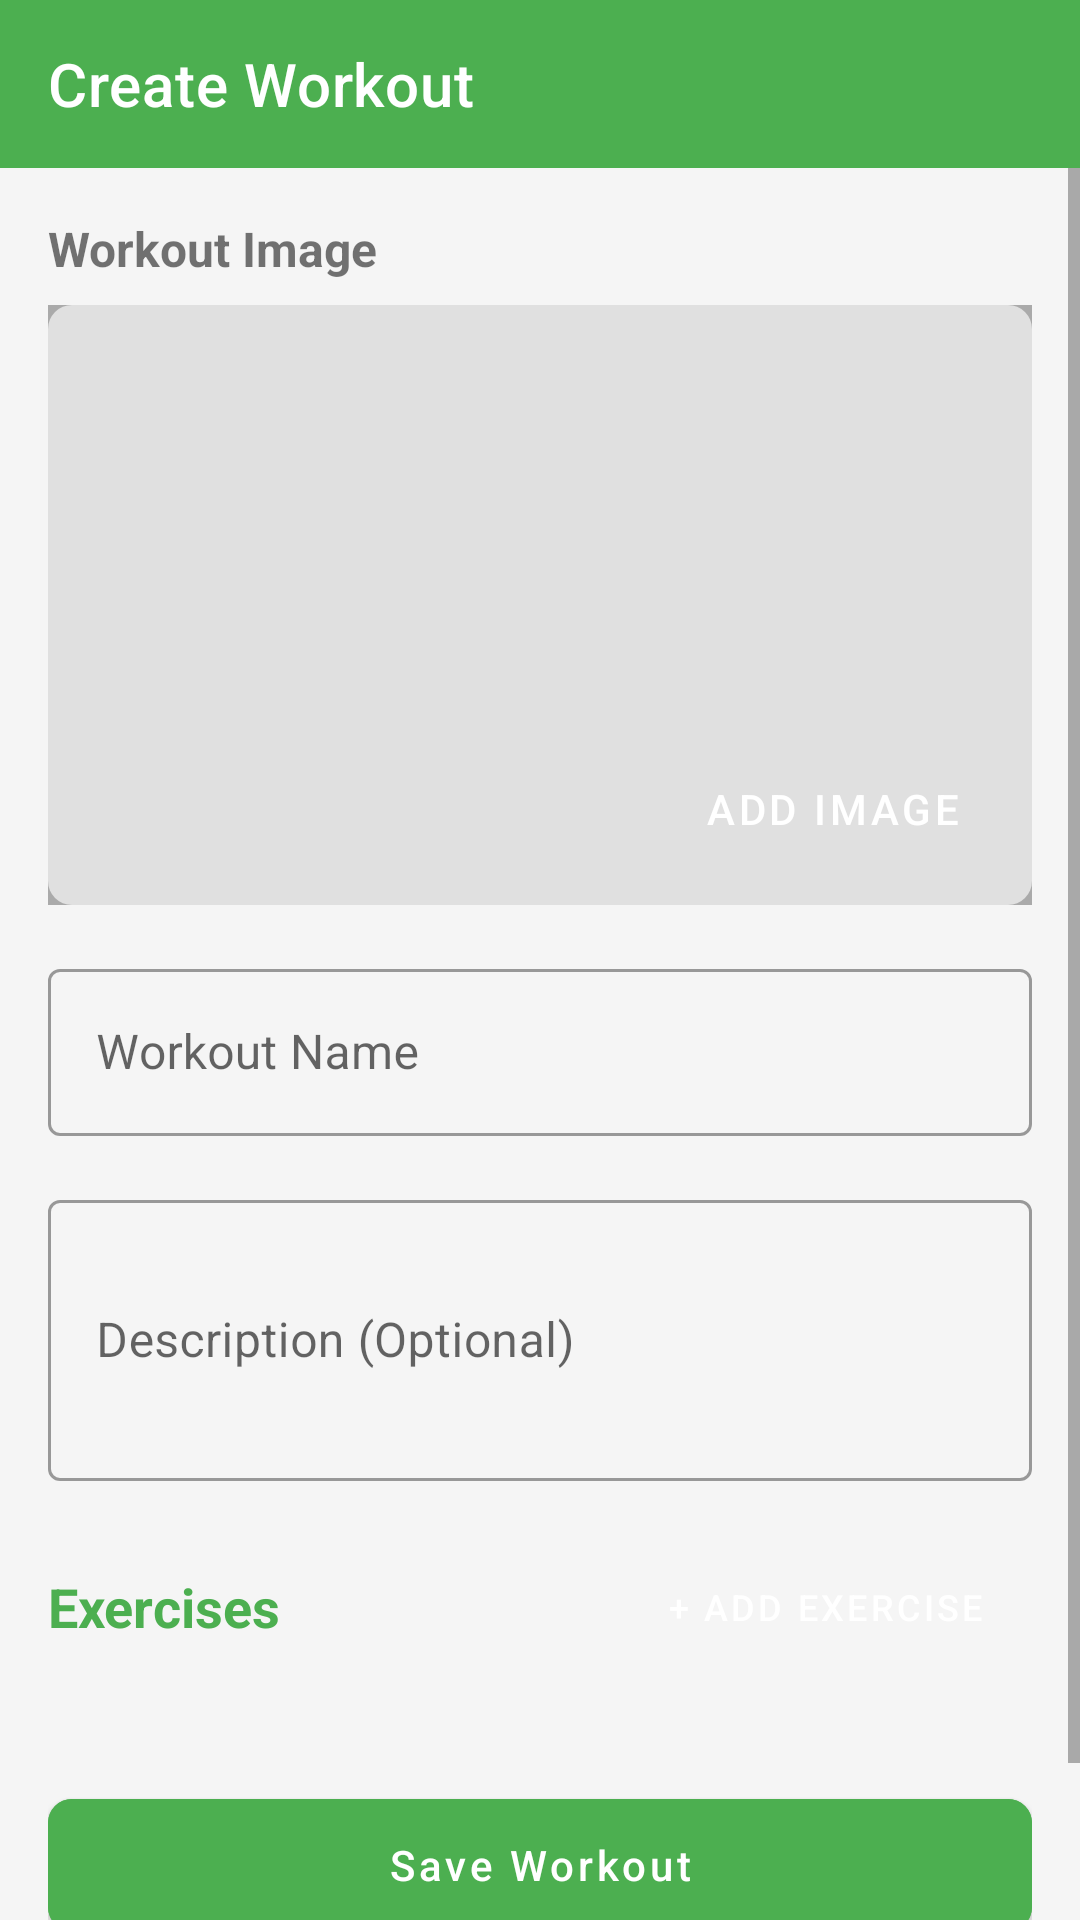

Android layout source for this screen:
<!-- AndroidManifest.xml: application theme Theme.FitLife -->
<!-- res/layout/activity_create_workout.xml -->
<?xml version="1.0" encoding="utf-8"?>

<LinearLayout xmlns:android="http://schemas.android.com/apk/res/android"
    xmlns:app="http://schemas.android.com/apk/res-auto"
    android:layout_width="match_parent"
    android:layout_height="match_parent"
    android:orientation="vertical"
    android:background="@color/background_color">

    <com.google.android.material.appbar.MaterialToolbar
        android:id="@+id/toolbar"
        android:layout_width="match_parent"
        android:layout_height="?attr/actionBarSize"
        android:background="@color/primary_color"
        app:title="@string/create_workout"
        app:titleTextColor="@android:color/white"
        app:navigationIcon="@drawable/ic_back"
        app:navigationIconTint="@android:color/white"/>

    <ScrollView
        android:layout_width="match_parent"
        android:layout_height="match_parent"
        android:fillViewport="true">

        <LinearLayout
            android:layout_width="match_parent"
            android:layout_height="wrap_content"
            android:orientation="vertical"
            android:padding="16dp">

            
            <TextView
                android:layout_width="wrap_content"
                android:layout_height="wrap_content"
                android:text="@string/workout_image"
                android:textSize="16sp"
                android:textStyle="bold"
                android:layout_marginBottom="8dp"/>

            <RelativeLayout
                android:layout_width="match_parent"
                android:layout_height="200dp"
                android:layout_marginBottom="16dp">

                <ImageView
                    android:id="@+id/ivWorkoutImage"
                    android:layout_width="match_parent"
                    android:layout_height="match_parent"
                    android:scaleType="centerCrop"
                    android:src="@drawable/placeholder_image"
                    android:background="@android:color/darker_gray"/>

                <Button
                    android:id="@+id/btnAddImage"
                    android:layout_width="wrap_content"
                    android:layout_height="wrap_content"
                    android:layout_alignParentBottom="true"
                    android:layout_alignParentEnd="true"
                    android:layout_margin="8dp"
                    android:text="@string/add_image"
                    android:backgroundTint="@color/primary_color"
                    style="@style/Widget.MaterialComponents.Button"/>

            </RelativeLayout>

            
            <com.google.android.material.textfield.TextInputLayout
                android:layout_width="match_parent"
                android:layout_height="wrap_content"
                android:layout_marginBottom="16dp"
                style="@style/Widget.MaterialComponents.TextInputLayout.OutlinedBox">

                <com.google.android.material.textfield.TextInputEditText
                    android:id="@+id/etWorkoutName"
                    android:layout_width="match_parent"
                    android:layout_height="wrap_content"
                    android:hint="@string/workout_name"
                    android:maxLines="1"/>
            </com.google.android.material.textfield.TextInputLayout>

            
            <com.google.android.material.textfield.TextInputLayout
                android:layout_width="match_parent"
                android:layout_height="wrap_content"
                android:layout_marginBottom="16dp"
                style="@style/Widget.MaterialComponents.TextInputLayout.OutlinedBox">

                <com.google.android.material.textfield.TextInputEditText
                    android:id="@+id/etWorkoutDescription"
                    android:layout_width="match_parent"
                    android:layout_height="wrap_content"
                    android:hint="@string/workout_description"
                    android:minLines="3"
                    android:maxLines="5"/>
            </com.google.android.material.textfield.TextInputLayout>

            
            <LinearLayout
                android:layout_width="match_parent"
                android:layout_height="wrap_content"
                android:orientation="horizontal"
                android:gravity="center_vertical"
                android:layout_marginTop="8dp"
                android:layout_marginBottom="8dp">

                <TextView
                    android:layout_width="0dp"
                    android:layout_height="wrap_content"
                    android:layout_weight="1"
                    android:text="@string/exercises"
                    android:textSize="18sp"
                    android:textStyle="bold"
                    android:textColor="@color/primary_color"/>

                <Button
                    android:id="@+id/btnAddExercise"
                    android:layout_width="wrap_content"
                    android:layout_height="36dp"
                    android:text="@string/add_exercise"
                    android:textSize="12sp"
                    android:backgroundTint="@color/accent_color"
                    style="@style/Widget.MaterialComponents.Button"/>

            </LinearLayout>

            
            <LinearLayout
                android:id="@+id/llNoExercises"
                android:layout_width="match_parent"
                android:layout_height="150dp"
                android:orientation="vertical"
                android:gravity="center"
                android:visibility="gone"
                android:background="@android:color/white">

                <ImageView
                    android:layout_width="48dp"
                    android:layout_height="48dp"
                    android:src="@drawable/ic_add"
                    android:alpha="0.5"/>

                <TextView
                    android:layout_width="wrap_content"
                    android:layout_height="wrap_content"
                    android:text="@string/no_exercises"
                    android:textSize="14sp"
                    android:textColor="@android:color/darker_gray"
                    android:layout_marginTop="8dp"/>

                <TextView
                    android:layout_width="wrap_content"
                    android:layout_height="wrap_content"
                    android:text="@string/tap_add_exercise"
                    android:textSize="12sp"
                    android:textColor="@android:color/darker_gray"/>

            </LinearLayout>

            
            <androidx.recyclerview.widget.RecyclerView
                android:id="@+id/rvExercises"
                android:layout_width="match_parent"
                android:layout_height="wrap_content"
                android:nestedScrollingEnabled="false"
                android:layout_marginBottom="16dp"/>

            
            <com.google.android.material.button.MaterialButton
                android:id="@+id/btnSaveWorkout"
                android:layout_width="match_parent"
                android:layout_height="56dp"
                android:text="@string/save_workout"
                android:textAllCaps="false"
                app:cornerRadius="8dp"
                android:layout_marginTop="16dp"
                android:layout_marginBottom="32dp"
                android:backgroundTint="@color/primary_color"/>

        </LinearLayout>

    </ScrollView>

</LinearLayout>
<!-- resources referenced by this layout -->
<resources>
  <color name="accent_color">#FF9800</color>
  <color name="background_color">#F5F5F5</color>
  <color name="primary_color">#4CAF50</color>
  <!-- drawable placeholder_image (drawable) -->
  <?xml version="1.0" encoding="utf-8"?>
  
  <shape xmlns:android="http://schemas.android.com/apk/res/android"
      android:shape="rectangle">
      <solid android:color="#E0E0E0"/>
      <corners android:radius="8dp"/>
  </shape>
  <string name="add_exercise">+ Add Exercise</string>
  <string name="add_image">Add Image</string>
  <string name="create_workout">Create Workout</string>
  <string name="exercises">Exercises</string>
  <string name="no_exercises">No exercises added yet</string>
  <string name="save_workout">Save Workout</string>
  <string name="tap_add_exercise">Tap + to add your first exercise</string>
  <string name="workout_description">Description (Optional)</string>
  <string name="workout_image">Workout Image</string>
  <string name="workout_name">Workout Name</string>
  <style name="Theme.FitLife" parent="Theme.MaterialComponents.DayNight.NoActionBar">
          
          <item name="colorPrimary">@color/primary_color</item>
          <item name="colorPrimaryVariant">@color/primary_dark</item>
          <item name="colorOnPrimary">@color/white</item>
          
          <item name="colorSecondary">@color/accent_color</item>
          <item name="colorSecondaryVariant">@color/accent_color</item>
          <item name="colorOnSecondary">@color/black</item>
          
          <item name="android:statusBarColor" tools:targetApi="l">@color/primary_dark</item>
          
          <item name="android:windowBackground">@color/background_color</item>
      </style>
  <color name="primary_dark">#388E3C</color>
  <color name="white">#FFFFFFFF</color>
  <color name="black">#FF000000</color>
</resources>
